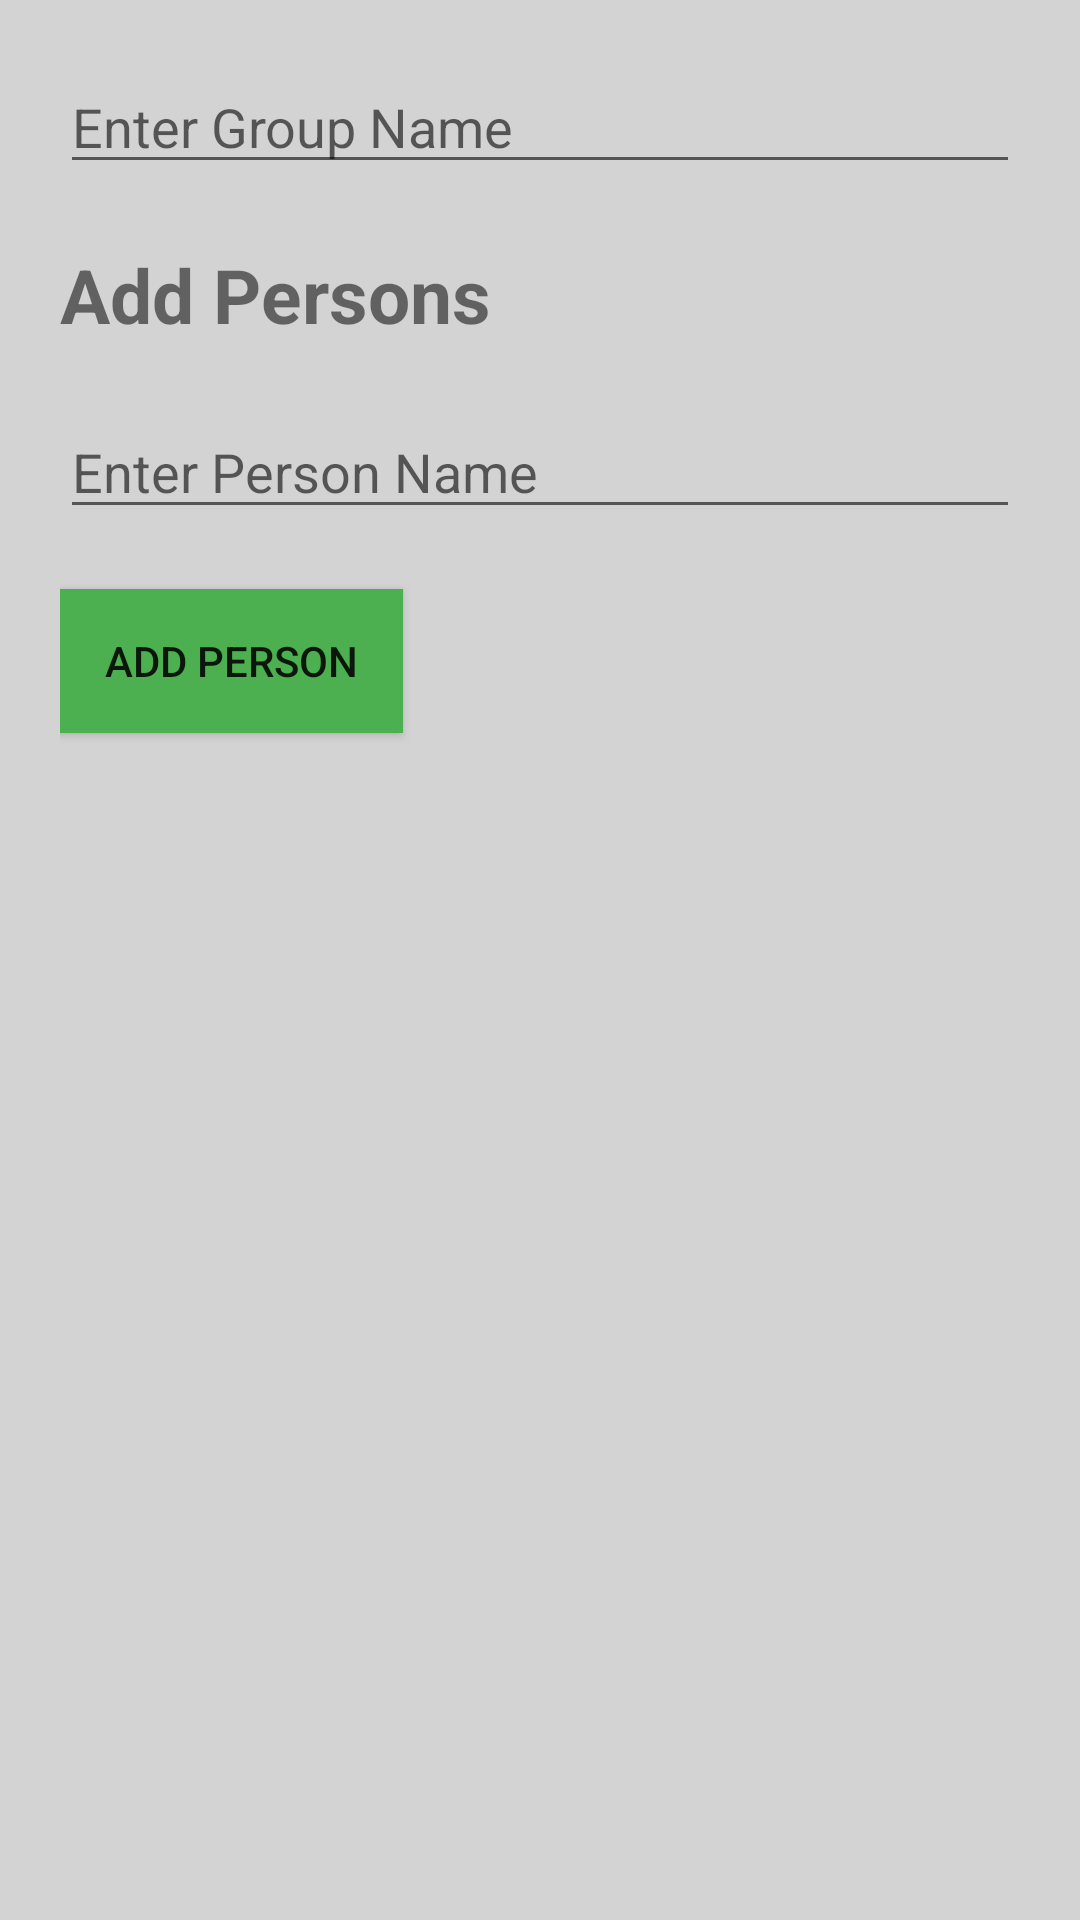

Here is an Android app screen rendered from its layout file. Give the layout XML and the strings, colors and styles it references.
<!-- AndroidManifest.xml: application theme Theme.ExpenseTracker -->
<!-- res/layout/new_group.xml -->
<?xml version="1.0" encoding="utf-8"?>
<RelativeLayout xmlns:android="http://schemas.android.com/apk/res/android"
    xmlns:app="http://schemas.android.com/apk/res-auto"
    xmlns:tools="http://schemas.android.com/tools"
    android:layout_width="match_parent"
    android:layout_height="match_parent"
    android:background="@color/light_gray"
    tools:context=".NewGroup">
<LinearLayout
    android:layout_width="match_parent"
    android:layout_height="match_parent"
    android:orientation="vertical"
    android:padding="20dp">
    
    <EditText
        android:id="@+id/etGroupName"
        android:layout_width="match_parent"
        android:layout_height="wrap_content"
        android:hint="Enter Group Name"
        android:layout_marginBottom="20sp"/>

    <TextView
        android:layout_width="wrap_content"
        android:layout_height="wrap_content"
        android:layout_marginBottom="20sp"
        android:text="Add Persons"
        android:textSize="25sp"
        android:textStyle="bold" />

    
    <EditText
        android:id="@+id/etPersonName"
        android:layout_width="match_parent"
        android:layout_height="wrap_content"
        android:layout_below="@id/etGroupName"
        android:hint="Enter Person Name"
        android:layout_marginBottom="20sp"/>

    
    <Button
        android:id="@+id/btnAddPerson"
        android:layout_width="wrap_content"
        android:layout_height="wrap_content"
        android:layout_below="@id/etPersonName"
        android:layout_alignParentEnd="true"
        android:layout_marginBottom="15dp"
        android:text="Add Person"
        android:background="@color/green"
        android:paddingHorizontal="15dp"/>
    
    <androidx.recyclerview.widget.RecyclerView
        android:id="@+id/rvPersons"
        android:layout_width="match_parent"
        android:layout_height="wrap_content"
        android:layout_marginTop="8dp"
        android:layout_marginEnd="16dp"
        android:layout_below="@id/btnAddPerson"/>

</LinearLayout>
</RelativeLayout>
<!-- resources referenced by this layout -->
<resources>
  <color name="green">#4CAF50</color>
  <color name="light_gray">#D3D3D3</color>
  <style name="Theme.ExpenseTracker" parent="Base.Theme.ExpenseTracker" />
  <style name="Base.Theme.ExpenseTracker" parent="Theme.AppCompat.DayNight.DarkActionBar">
          
           <item name="colorPrimary">@color/green</item>
      </style>
</resources>
